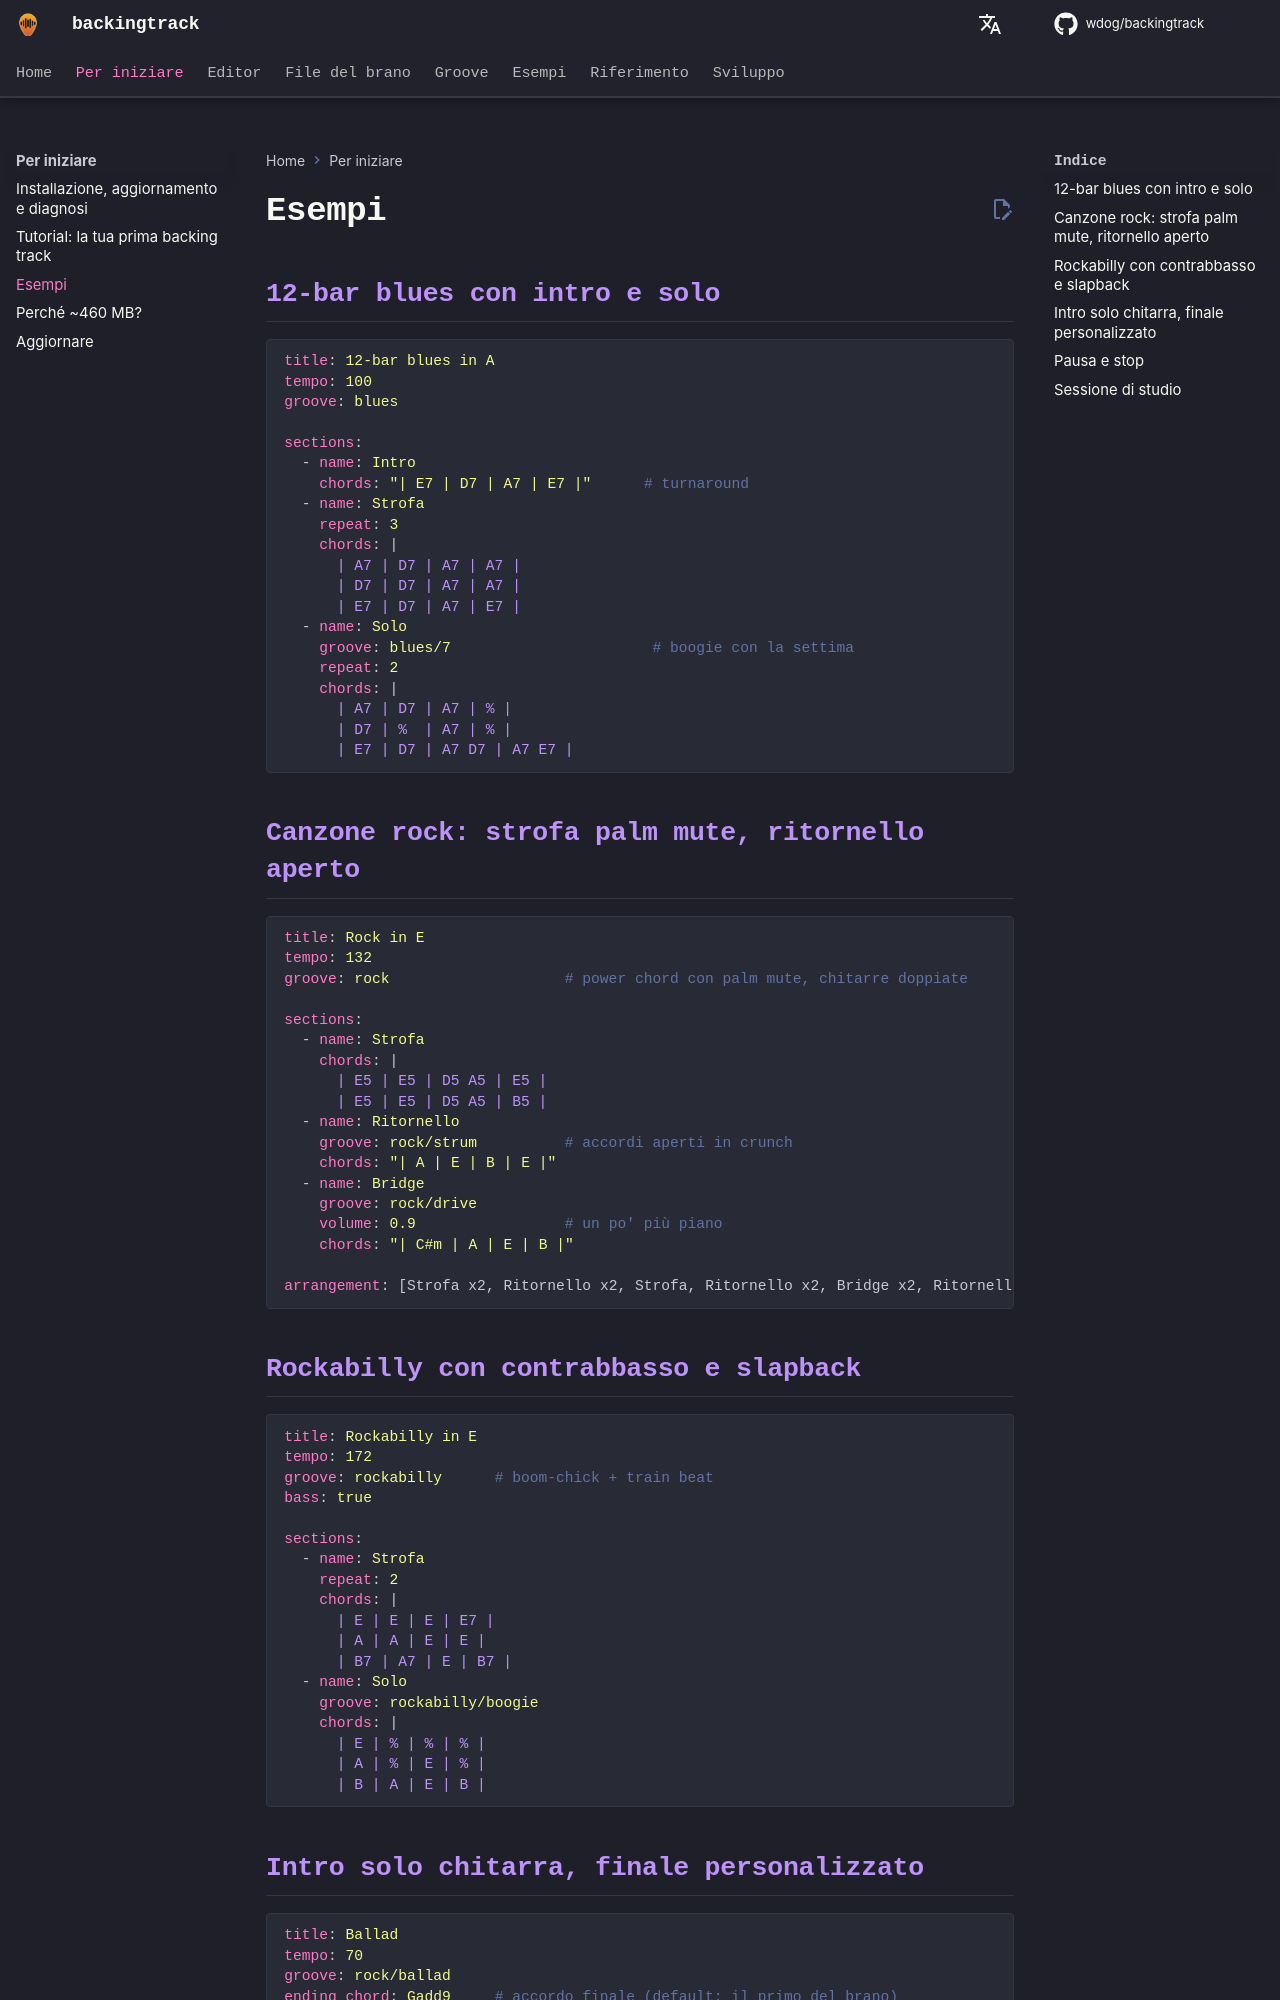

repository: wdog/backingtrack · page: it/start/examples/index.html · generator: mkdocs

# Esempi

## 12-bar blues con intro e solo

```yaml
title: 12-bar blues in A
tempo: 100
groove: blues

sections:
  - name: Intro
    chords: "| E7 | D7 | A7 | E7 |"      # turnaround
  - name: Strofa
    repeat: 3
    chords: |
      | A7 | D7 | A7 | A7 |
      | D7 | D7 | A7 | A7 |
      | E7 | D7 | A7 | E7 |
  - name: Solo
    groove: blues/7                       # boogie con la settima
    repeat: 2
    chords: |
      | A7 | D7 | A7 | % |
      | D7 | %  | A7 | % |
      | E7 | D7 | A7 D7 | A7 E7 |
```

## Canzone rock: strofa palm mute, ritornello aperto

```yaml
title: Rock in E
tempo: 132
groove: rock                    # power chord con palm mute, chitarre doppiate

sections:
  - name: Strofa
    chords: |
      | E5 | E5 | D5 A5 | E5 |
      | E5 | E5 | D5 A5 | B5 |
  - name: Ritornello
    groove: rock/strum          # accordi aperti in crunch
    chords: "| A | E | B | E |"
  - name: Bridge
    groove: rock/drive
    volume: 0.9                 # un po' più piano
    chords: "| C#m | A | E | B |"

arrangement: [Strofa x2, Ritornello x2, Strofa, Ritornello x2, Bridge x2, Ritornello x2]
```

## Rockabilly con contrabbasso e slapback

```yaml
title: Rockabilly in E
tempo: 172
groove: rockabilly      # boom-chick + train beat
bass: true

sections:
  - name: Strofa
    repeat: 2
    chords: |
      | E | E | E | E7 |
      | A | A | E | E |
      | B7 | A7 | E | B7 |
  - name: Solo
    groove: rockabilly/boogie
    chords: |
      | E | % | % | % |
      | A | % | E | % |
      | B | A | E | B |
```
